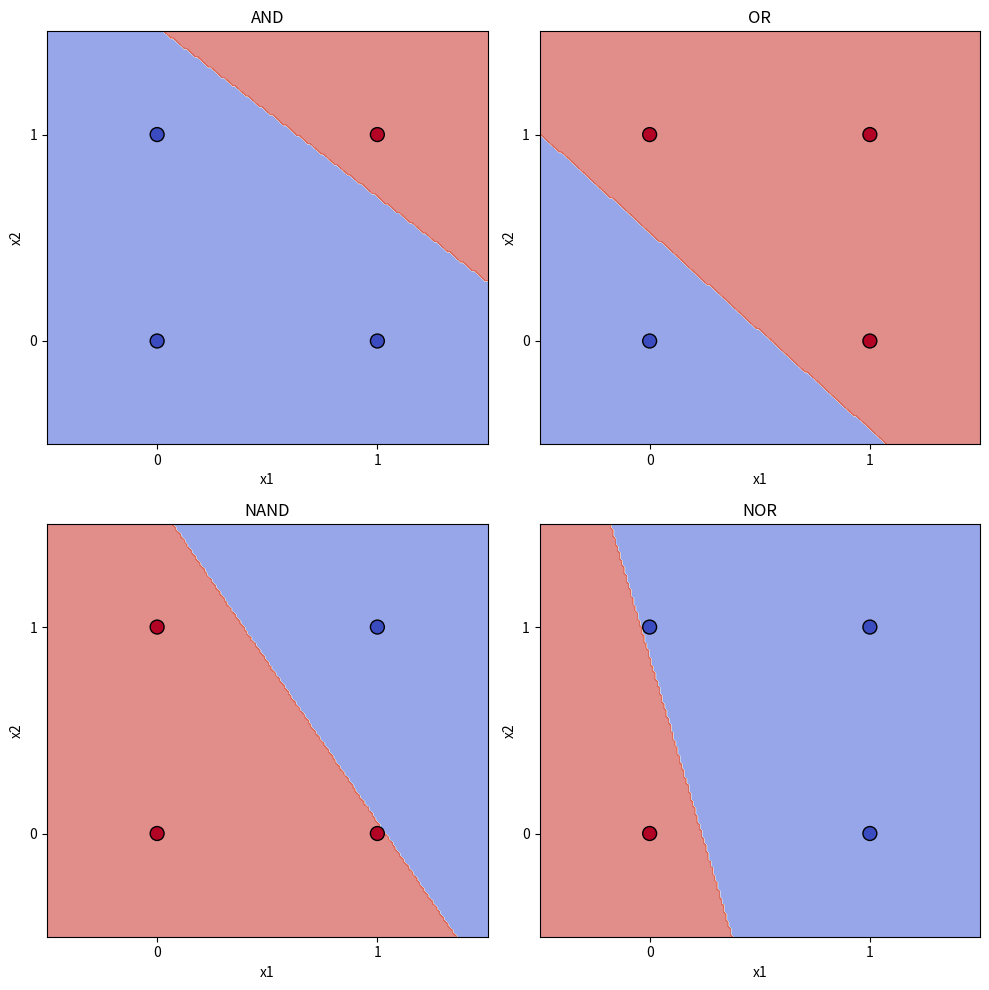

Python code for this plot:
#Implementation of single layer perceptron to learn 2-input logic gates (AND, OR, NAND, NOR)

import numpy as np
import matplotlib.pyplot as plt

#Activation function(step function)
def step(x):
    return np.where(x >= 0, 1, 0)

#Perceptron learning algorithm
def train_perceptron(X, y, lr=0.1):

    w = np.random.randn(X.shape[1]) #initialize weights randomly
    b = 1 
    converged = False

    while not converged:
        misclassifications = 0
        for xi, y_actual in zip(X, y):
            y_pred = step(np.dot(w, xi) + b)
            error = y_actual - y_pred
            if error != 0: #misclassified 
                w += lr * error * xi #update weights
                b += lr * error #update bias
                misclassifications += 1
        if misclassifications == 0:  
            converged = True

    return w, b

# Input data for 2-input logic gates
X = np.array([
    [0,0],
    [0,1],
    [1,0],
    [1,1]
])

# Truth tables for gates with their expected outputs
truth_tables = {
    "AND":  np.array([0,0,0,1]),
    "OR":   np.array([0,1,1,1]),
    "NAND": np.array([1,1,1,0]),
    "NOR":  np.array([1,0,0,0])
}

fig, axs = plt.subplots(2, 2, figsize=(10, 10))
axs = axs.ravel()

for idx, (gate, y) in enumerate(truth_tables.items()):
    
    #learn perceptron weights
    w, b = train_perceptron(X, y)
    print(f"{gate} gate learned weights: {w}, bias: {b}")
    
    #make predictions
    print("Outputs:")
    for xi in X:
        prediction = step(np.dot(w, xi) + b)
        print(prediction)
               
    # Plot decision boundary to show the output regions
    x1_vals = np.linspace(-0.5, 1.5, 200)
    x2_vals = np.linspace(-0.5, 1.5, 200)
    X1, X2 = np.meshgrid(x1_vals, x2_vals)
    Z = step(w[0]*X1 + w[1]*X2 + b)

    axs[idx].contourf(X1, X2, Z, cmap="coolwarm", alpha=0.6)
    axs[idx].scatter(X[:,0], X[:,1], c=y, edgecolors="k", s=100, cmap="coolwarm")
    axs[idx].set_title(gate)
    axs[idx].set_xlabel("x1")
    axs[idx].set_ylabel("x2")
    axs[idx].set_xticks([0,1])
    axs[idx].set_yticks([0,1])

plt.tight_layout()
plt.show()
